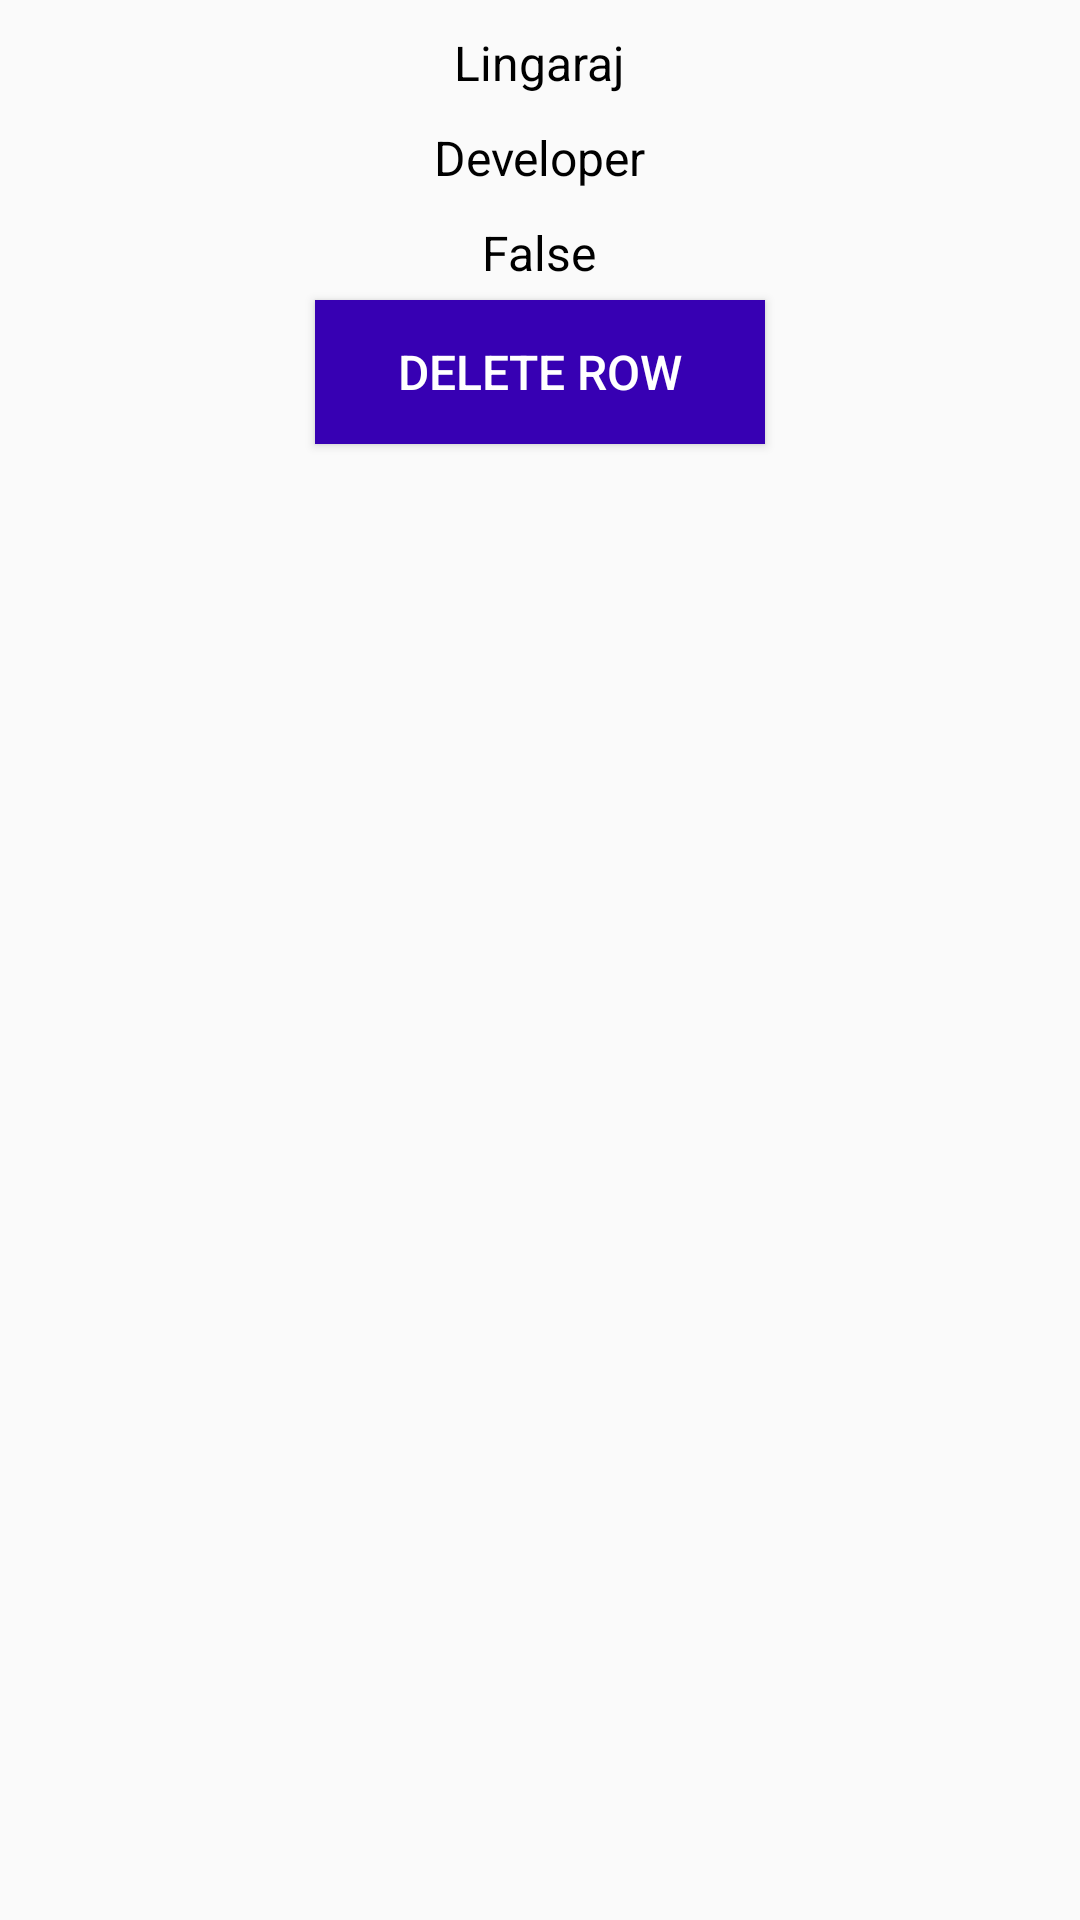

Android layout source for this screen:
<!-- AndroidManifest.xml: application theme AppTheme -->
<!-- res/layout/layout_listview_delete.xml -->
<?xml version="1.0" encoding="utf-8"?>
    <RelativeLayout xmlns:android="http://schemas.android.com/apk/res/android"
        android:layout_width="match_parent"
        android:layout_height="match_parent">

        <TextView
            android:layout_marginTop="10dp"
            android:layout_width="wrap_content"
            android:layout_height="wrap_content"
            android:text="Lingaraj"
            android:textSize="16sp"
            android:textColor="@android:color/black"
            android:singleLine="true"
            android:id="@+id/name_textview"
            android:layout_centerHorizontal="true"
            />
        <TextView
            android:layout_marginTop="10dp"
            android:layout_below="@+id/name_textview"
            android:layout_width="wrap_content"
            android:layout_height="wrap_content"
            android:text="Developer"
            android:textSize="16sp"
            android:textColor="@android:color/black"
            android:singleLine="true"
            android:id="@+id/profession_textview"
            android:layout_centerHorizontal="true"
            />

        <TextView
            android:layout_marginTop="10dp"
            android:layout_below="@+id/profession_textview"
            android:layout_width="wrap_content"
            android:layout_height="wrap_content"
            android:text="False"
            android:textSize="16sp"
            android:textColor="@android:color/black"
            android:singleLine="true"
            android:id="@+id/senior_textview"
            android:layout_centerHorizontal="true"
            />
    <Button
        android:layout_centerHorizontal="true"
        android:layout_below="@+id/senior_textview"
        android:id="@+id/delete_record_list"
        android:layout_width="150dp"
        android:elevation="5dp"
        android:clickable="true"
        style="@style/button_style_home"
        android:text="Delete Row"
        />

</RelativeLayout>
<!-- resources referenced by this layout -->
<resources>
  <style name="button_style_home" parent="Widget.AppCompat.Button.Colored">
          <item name="android:layout_width"> match_parent</item>
          <item name="android:layout_height">wrap_content</item>
          <item name="android:textColor">@android:color/white</item>
          <item name="android:background">@color/colorPrimaryDark</item>
          <item name="android:textSize">16sp</item>
          <item name="android:layout_gravity">center_horizontal</item>
          <item name="android:layout_marginTop">5dp</item>
  
      </style>
  <style name="AppTheme" parent="Theme.AppCompat.Light.DarkActionBar">
          
          <item name="colorPrimary">@color/colorPrimary</item>
          <item name="colorPrimaryDark">@color/colorPrimaryDark</item>
          <item name="colorAccent">@color/colorAccent</item>
      </style>
  <!-- not gathered from this repository: default colours our renderer supplied (Android Studio template values) -->
  <color name="colorPrimary">#FF6200EE</color>
  <color name="colorPrimaryDark">#FF3700B3</color>
  <color name="colorAccent">#FF03DAC5</color>
</resources>
